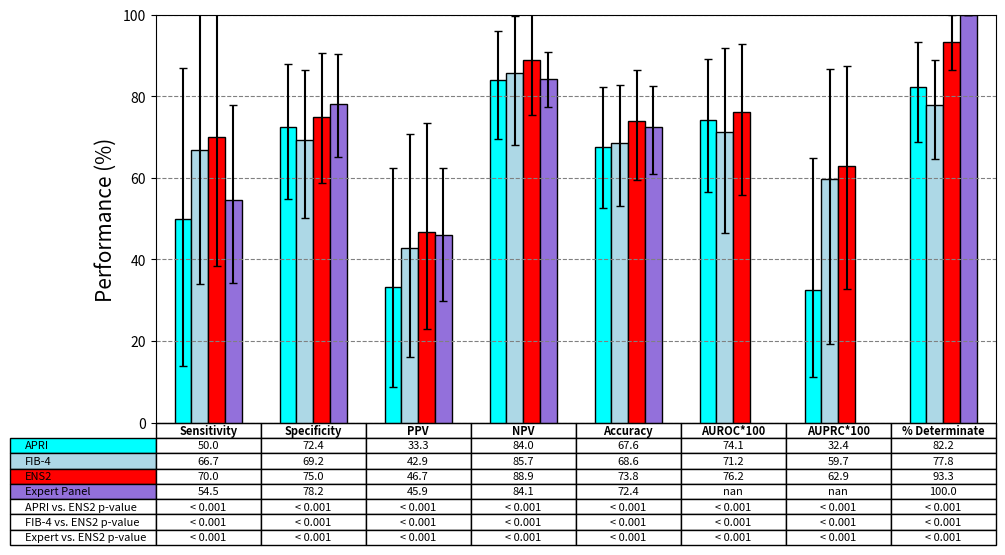

The matplotlib source for this figure:
import numpy as np
import matplotlib.pyplot as plt
from matplotlib.font_manager import FontProperties
import matplotlib.style as style
from matplotlib.ticker import NullFormatter
#style.use('seaborn-dark')

data = np.array([[ 50.0, 72.4, 33.3, 84.0, 67.6, 74.1, 32.4,100-17.8],
                 [ 66.7, 69.2, 42.9, 85.7, 68.6, 71.2, 59.7,100-22.2],
                 [ 70.0, 75.0, 46.7, 88.9, 73.8, 76.2, 62.9, 100-6.7],
                 [ 54.5, 78.2, 45.9, 84.1, 72.4, np.nan, np.nan, 100],])

APRI_ENS3_p = ['< 0.001', '< 0.001', '< 0.001', '< 0.001', '< 0.001', '< 0.001', '< 0.001', '< 0.001']
FIB4_ENS3_p = ['< 0.001', '< 0.001', '< 0.001', '< 0.001', '< 0.001', '< 0.001', '< 0.001', '< 0.001']
EXP_ENS3_p = ['< 0.001', '< 0.001', '< 0.001', '< 0.001', '< 0.001', '< 0.001', '< 0.001', '< 0.001']


APRI_CI = np.array([[36.2, 17.6, 24.65, 14.54, 14.98, 17.49, 21.31, 13.39],
                    [37.02, 15.46, 29.20, 12.04, 14.57, 15.14, 32.41, 11.06]])
FIB4_CI = np.array([[32.83, 19.14, 26.71, 17.55, 15.57, 24.77, 40.54, 13.29],
                    [33.84, 17.22, 27.91, 14.02, 14.25, 20.61, 26.94, 11.15]])
ENS3_CI = np.array([[31.51, 16.16, 23.83, 13.55, 14.41, 20.31, 30.12, 6.79],
                    [31.02, 15.56, 26.71, 11.45, 12.67, 16.48, 24.59, 6.60]])
EXP_CI = np.array([[20.28, 13.15, 16.09, 6.80, 11.36, np.nan, np.nan, 0],
                   [23.36, 12.14, 16.48, 6.70, 9.99, np.nan, np.nan, 0]])

#columns = ('Freeze', 'Wind', 'Flood', 'Quake', 'Hail')
#rows = ['%d year' % x for x in (100, 50, 20, 10, 5)]

plt.rcParams['figure.figsize'] = (12,6)

columns = ('Sensitivity', 'Specificity', 'PPV', 'NPV', 'Accuracy',  'AUROC*100', 'AUPRC*100', '% Determinate')
rows = ['%s' % x for x in ('APRI', 'FIB-4', 'ENS2', 'Expert Panel', 'APRI vs. ENS2 p-value', 'FIB-4 vs. ENS2 p-value', 'Expert vs. ENS2 p-value')]

# Get some pastel shades for the colors
colors = ['cyan', 'lightblue', 'red', 'mediumpurple', 'white', 'white', 'white']
n_cols = np.size(data,1)

index1 = np.linspace(0,1,np.size(data,1)+1)
index2 = []
for i in range(0, len(index1)-1):
    index2.append((index1[i] + index1[i+1])/2)
index2 = np.array(index2)

index = np.linspace(0,1,8)
bar_width = 0.02

cell_text = []

plt.bar(index2 - 1.5*bar_width, data[0,:], bar_width, color='cyan', linewidth=1, edgecolor='black', yerr=APRI_CI, capsize=3) # APRI Performance Metrics
plt.bar(index2 - 0.5*bar_width, data[1,:], bar_width, color='lightblue', linewidth=1, edgecolor='black', yerr=FIB4_CI, capsize=3) # FIB4 Performance Metrics
#plt.bar(index2, data[2,:], bar_width, color='orange', linewidth=1, edgecolor='black') # FIB4 Performance Metrics
plt.bar(index2 + 0.5*bar_width, data[2,:], bar_width, color='red', linewidth=1, edgecolor='black', yerr=ENS3_CI, capsize=3) # FIB4 Performance Metrics
plt.bar(index2 + 1.5*bar_width, data[3,:], bar_width, color='mediumpurple', linewidth=1, edgecolor='black', yerr=EXP_CI, capsize=3) # FIB4 Performance Metrics

cell_text.append(['%0.1f' % x for x in data[0,:]])
cell_text.append(['%0.1f' % x for x in data[1,:]])
cell_text.append(['%0.1f' % x for x in data[2,:]])
cell_text.append(['%0.1f' % x for x in data[3,:]])
cell_text.append(APRI_ENS3_p)
cell_text.append(FIB4_ENS3_p)
cell_text.append(EXP_ENS3_p)
#cell_text.append(['%0.1f' % x for x in data[4,:]])

# Plot bars and create text labels for the table
#cell_text = []
#count = 0
#for col in range(n_cols):
##    plt.bar(bar_indices, data[row], bar_width, color=colors[row])
#    print(count)
#    print(index[count])
#    plt.bar(index[count], data[:,col], bar_width, color=colors[col])
#    cell_text.append(['%0.1f' % x for x in data[col]])
#    count += 1
# Reverse colors and text labels to display the last value at the top.
#colors = colors[::-1]
#cell_text.reverse()

# Add a table at the bottom of the axes
the_table = plt.table(cellText=cell_text,
                      rowLabels=rows,
                      rowColours=colors,
                      colLabels=columns,
                      cellLoc='center',
                      bbox = [0,-0.3,1,0.3],
                      loc='bottom')

for (row, col), cell in the_table.get_celld().items():
    if (row == 0):
        cell.set_text_props(fontproperties=FontProperties(weight='bold'))
    cell.set_fontsize(10)
# Adjust layout to make room for the table:
plt.subplots_adjust(left=0.2, bottom=0.2)

plt.ylabel('Performance (%)', fontsize=15)
plt.ylim([0,100])
#plt.xticks([0,0.125,0.25,0.375,0.5,0.625,0.75,0.875,1], label=False)
plt.xlim([0,1])
plt.grid(True, axis='y', color='gray', linestyle='--')
#plt.title('Figure 2c) Expert Test Set (34 F01, 11 F4)', fontsize=20)
frame1 = plt.gca()
frame1.axes.get_xaxis().set_visible(False)
frame1.set_facecolor('white')


plt.show()